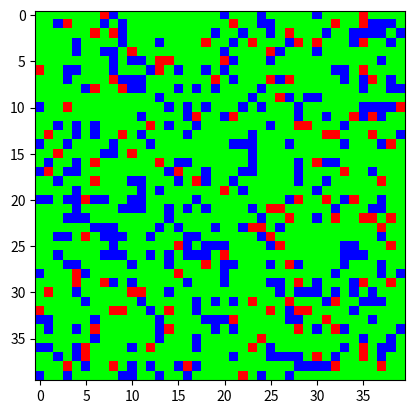

Recreate this plot in Python.
import numpy as np
import matplotlib.pyplot as plt
import matplotlib.animation as animation

# Parameters
L = 40       # Grid leangth
p = 0.8      # Tree probability
f = 0.1      # Fire probability
g = 0.082      # Tree growth probability
steps = 200   # Number of steps to simulate

# States
TREE = 1
EMPTY = -1
FIRE = 0

# Initialize grid
def initialize_grid(L, p, f):
    grid = np.random.choice([EMPTY, TREE], size=(L, L), p=[1 - p, p]) #filling the grid of size L L with EMPTy OR TREE
    fire_start = (grid == TREE) & (np.random.rand(L, L) < f) #is this faster then for?
    grid[fire_start] = FIRE #TREE is on FIRE
    return grid

# New step
def update(grid):
    new_grid = np.copy(grid)
    L = grid.shape[0]
    
    # Neighbor shift N S E W
    neighbors = [
        np.roll(grid, 1, axis=0), #Moves Up
        np.roll(grid, -1, axis=0), #Down
        np.roll(grid, 1, axis=1), #Lef
        np.roll(grid, -1, axis=1), #Right
    ]


    fire_neighbors = sum((n == FIRE) for n in neighbors)
    catch_fire = (grid == TREE) & (fire_neighbors > 0) #A tree catches fire if any neighbor is on fire.
    
    grow_tree = (grid == EMPTY) & (np.random.rand(L, L) < g)# Empty grows TREE
    
    # Fire dies to empty
    new_grid[grid == FIRE] = EMPTY
    new_grid[grow_tree] = TREE
    new_grid[catch_fire] = FIRE

    return new_grid 

# Animation
def animate_forest(grid, steps):
    cmap = plt.colormaps['brg'].resampled(3) #Gets the color map named 'brg' (blue-red-green), the resampled part solves some error
    fig, ax = plt.subplots()
    im = ax.imshow(grid, cmap=cmap, vmin=-1, vmax=1) #that values go from -1 to 1

    def update_frame(frame):
        nonlocal grid #this makes it all run once per frame
        if frame >= steps + 1:
            ani.event_source.stop()  # Stops the loop
            return
        grid = update(grid)
        im.set_data(grid)
        ax.set_title(f"Step {frame}")
        return [im]

    ani = animation.FuncAnimation(fig, update_frame, interval=1000, blit=False) #interval 1 for 1 miliseconds and blit makes it to only animate when something changes if on TRUE
    plt.show()

# Run simulation
grid = initialize_grid(L, p, f)
animate_forest(grid, steps)

'''
  ╱|、
(•˕ •  7
 |、⁻〵ノ)
じしˍ,)ノ
'''

'''
def show_forest_frame(grid):
    cmap = plt.colormaps['brg'].resampled(3)
    fig, ax = plt.subplots()
    im = ax.imshow(grid, cmap=cmap, vmin=-1, vmax=1)
    ax.set_title("Forest grid")
    plt.show()

grid = initialize_grid(L, p, f)


# Or after a few updates:
for _ in range(100):
    grid = update(grid)


show_forest_frame(grid)  # Show the state after 10 steps
'''